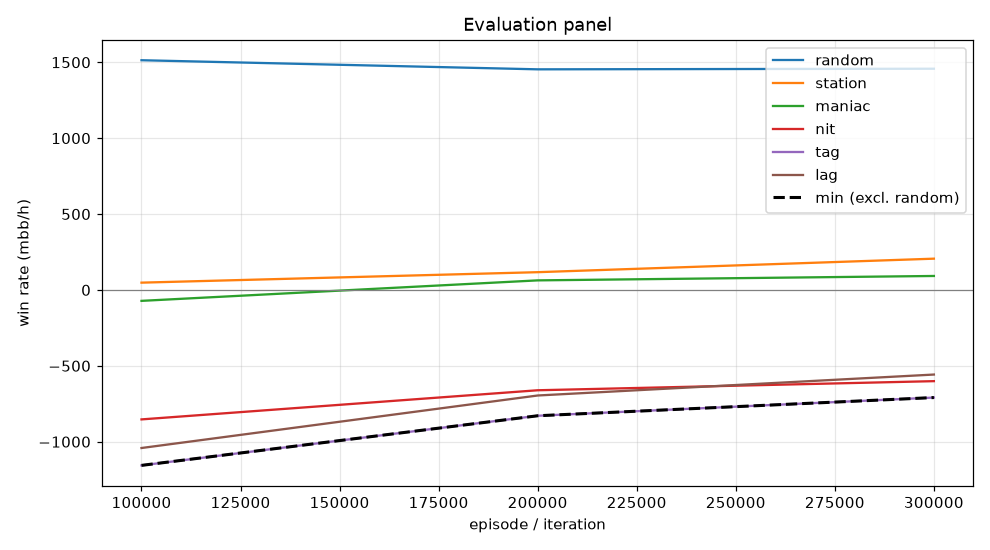

The file beside this chart, header and first rows:
episode, min, mean, random_mean, random_se, station_mean, station_se, maniac_mean, maniac_se, nit_mean, nit_se, tag_mean, tag_se, lag_mean, lag_se, act_call, act_raise, act_fold, act_check
99999, -1156, -614.9, 1514, 90.88, 48.0, 29.15, -72.0, 78.76, -853.0, 93.29, -1156, 103, -1042, 103.5, 0.4292, 0.3341, 0.00304, 0.2336
199999, -829.0, -401.1, 1454, 84.18, 117.0, 39.23, 63.0, 50.2, -661.0, 83.99, -829.0, 80.17, -695.5, 74.56, 0.504, 0.275, 0.0016, 0.2194
299999, -709.0, -313.9, 1458, 88.14, 206.0, 43.65, 92.0, 47.72, -601.0, 88.14, -709.0, 80.23, -557.5, 73.81, 0.5012, 0.3074, 0.00109, 0.1904
